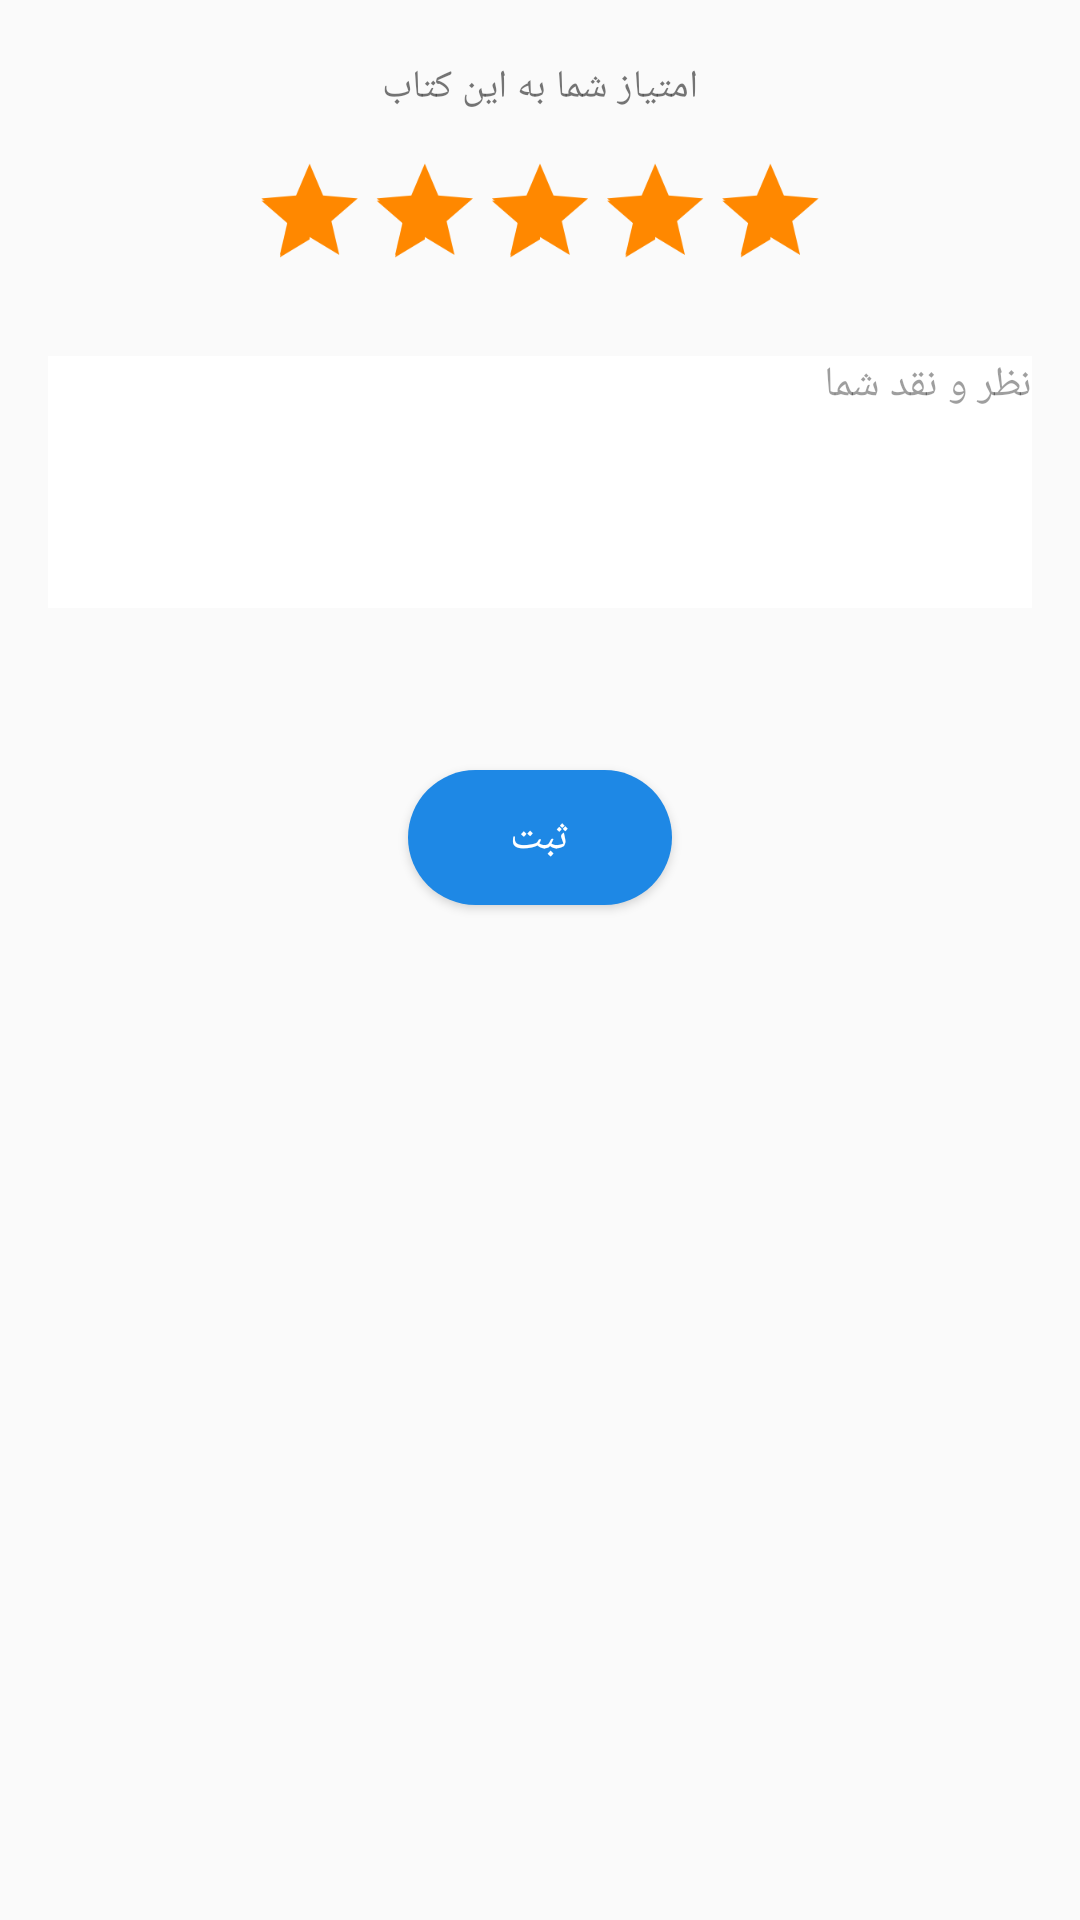

Here is an Android app screen rendered from its layout file. Give the layout XML and the strings, colors and styles it references.
<!-- AndroidManifest.xml: application theme AppTheme -->
<!-- res/layout/alert_comment_write.xml -->
<?xml version="1.0" encoding="utf-8"?>
<android.support.constraint.ConstraintLayout xmlns:android="http://schemas.android.com/apk/res/android"
    xmlns:app="http://schemas.android.com/apk/res-auto"
    xmlns:tools="http://schemas.android.com/tools"
    android:layout_width="match_parent"
    android:layout_height="match_parent"
    android:background="@drawable/transparent"
    >

    <android.support.v7.widget.AppCompatRatingBar

        android:id="@+id/ratingBar"

        android:layout_width="wrap_content"

        android:layout_height="wrap_content"
        android:layout_marginEnd="8dp"
        android:layout_marginStart="8dp"
        android:layout_marginTop="8dp"
        android:numStars="5"
        android:rating="5"
        android:scaleX="0.8"
        android:scaleY="0.8"
        android:stepSize="1"
        android:theme="@style/RatingBar"
        app:layout_constraintEnd_toEndOf="parent"
        app:layout_constraintHorizontal_bias="0.5"
        app:layout_constraintStart_toStartOf="parent"
        app:layout_constraintTop_toBottomOf="@+id/textView3" />

    <android.support.constraint.ConstraintLayout
        android:id="@+id/constraintLayout"
        android:layout_width="0dp"
        android:layout_height="100dp"
        android:layout_marginEnd="8dp"
        android:layout_marginStart="8dp"
        android:layout_marginTop="8dp"
        android:background="@drawable/background_item_horizontal"
        app:layout_constraintEnd_toEndOf="parent"
        app:layout_constraintHorizontal_bias="1.0"
        app:layout_constraintStart_toStartOf="parent"
        app:layout_constraintTop_toBottomOf="@+id/ratingBar">

        <EditText
            android:id="@+id/CommentEdt"
            android:layout_width="0dp"
            android:layout_height="0dp"
            android:layout_margin="8dp"
            android:layout_marginBottom="8dp"
            android:background="#ffffff"
            android:ems="10"
            android:gravity="top|right"
            android:hint="@string/comment_hint"
            android:inputType="textMultiLine"
            android:textDirection="rtl"
            android:textSize="14sp"  android:theme="@style/BlueAccent"
            app:layout_constraintBottom_toBottomOf="parent"
            app:layout_constraintEnd_toEndOf="parent"
            app:layout_constraintHorizontal_bias="1.0"
            app:layout_constraintStart_toStartOf="parent"
            app:layout_constraintTop_toTopOf="parent"
            app:layout_constraintVertical_bias="0.0" />

    </android.support.constraint.ConstraintLayout>

    <TextView
        android:id="@+id/textView3"
        android:layout_width="wrap_content"
        android:layout_height="wrap_content"
        android:layout_marginEnd="8dp"
        android:layout_marginStart="8dp"
        android:layout_marginTop="20dp"
        android:fontFamily="@font/vazir"
        android:text="@string/set_scroll"
        android:textSize="13sp"
        app:layout_constraintEnd_toEndOf="parent"
        app:layout_constraintHorizontal_bias="0.5"
        app:layout_constraintStart_toStartOf="parent"
        app:layout_constraintTop_toTopOf="parent" />

    <Button
        android:id="@+id/save_btn"
        android:layout_width="wrap_content"
        android:layout_height="45dp"
        android:layout_marginBottom="8dp"
        android:layout_marginEnd="8dp"
        android:layout_marginStart="8dp"
        android:layout_marginTop="16dp"
        android:background="@drawable/background_button_corner_blue"
        android:fontFamily="@font/iransansbold"
        android:text="@string/save"
        android:textColor="#ffffff"
        app:layout_constraintBottom_toBottomOf="parent"
        app:layout_constraintEnd_toEndOf="parent"
        app:layout_constraintStart_toStartOf="parent"
        app:layout_constraintTop_toBottomOf="@+id/constraintLayout"
        app:layout_constraintVertical_bias="0.083" />


</android.support.constraint.ConstraintLayout>
<!-- resources referenced by this layout -->
<resources>
  <!-- drawable background_button_corner_blue (drawable) -->
  <?xml version="1.0" encoding="UTF-8"?>
  <shape xmlns:android="http://schemas.android.com/apk/res/android" android:shape="rectangle" >
  
      <solid android:color="@color/blue_sky" />
      <corners android:radius="45dp"/>
  
  </shape>
  <string name="comment_hint"> نظر و نقد شما</string>
  <string name="save">ثبت</string>
  <string name="set_scroll">امتیاز شما به این کتاب</string>
  <style name="BlueAccent" parent="ThemeOverlay.AppCompat.Light">
          <item name="colorAccent">@color/blue_sky</item>
      </style>
  <style name="RatingBar" parent="Theme.AppCompat">
          <item name="colorControlNormal">@color/light_orange</item>
          <item name="colorControlActivated">@color/orange</item>
      </style>
  <style name="AppTheme" parent="Theme.AppCompat.Light.NoActionBar">
          <item name="drawerArrowStyle">@style/DrawerArrowStyle</item>
          <item name="colorPrimaryDark">@color/actionBar</item>
          
      </style>
  <color name="blue_sky">#1e88e5</color>
  <color name="light_orange">#ffdab3</color>
  <color name="orange">#ff8800</color>
  <style name="DrawerArrowStyle" parent="Widget.AppCompat.DrawerArrowToggle">
          <item name="spinBars">true</item>
          <item name="color">@android:color/white</item>
      </style>
  <color name="actionBar">#244689</color>
</resources>
